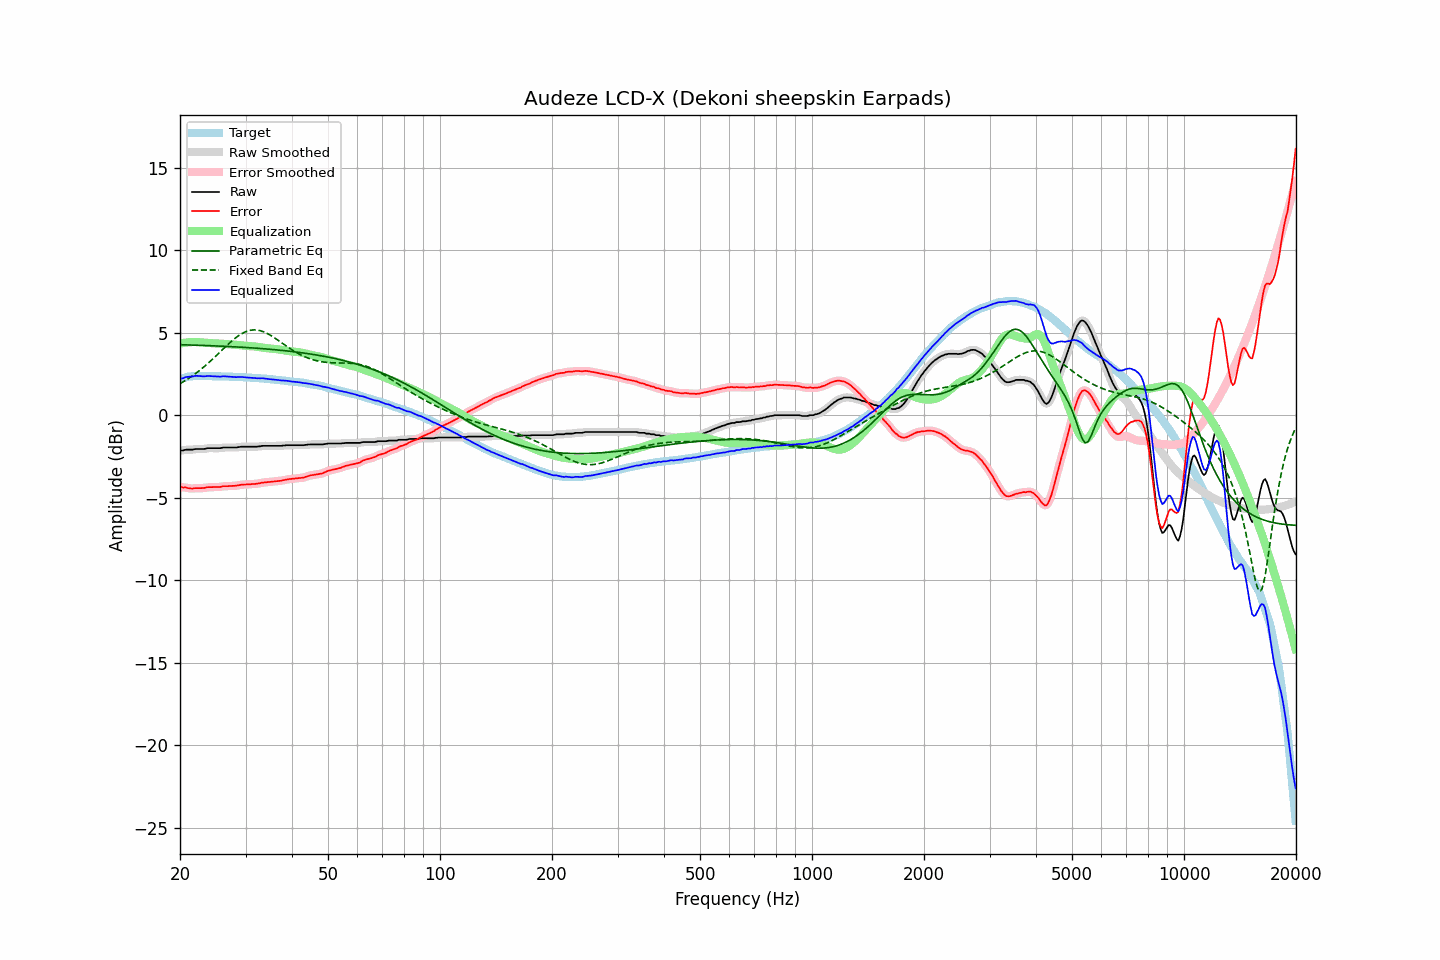

Source data for this figure (header and first rows):
frequency, raw, error, smoothed, error_smoothed, equalization, parametric_eq, fixed_band_eq, equalized_raw, equalized_smoothed, target
20.00, -2.15, -4.34, -2.16, -4.35, 4.34, 4.27, 1.91, 2.19, 2.19, 2.19
20.20, -2.14, -4.36, -2.14, -4.36, 4.36, 4.27, 1.96, 2.22, 2.22, 2.22
20.40, -2.14, -4.39, -2.12, -4.37, 4.38, 4.27, 2.02, 2.24, 2.26, 2.25
20.61, -2.10, -4.37, -2.11, -4.39, 4.39, 4.26, 2.08, 2.29, 2.28, 2.27
20.81, -2.09, -4.39, -2.10, -4.40, 4.41, 4.26, 2.14, 2.32, 2.31, 2.30
21.02, -2.09, -4.42, -2.09, -4.41, 4.42, 4.26, 2.20, 2.33, 2.33, 2.33
21.23, -2.09, -4.43, -2.09, -4.44, 4.42, 4.26, 2.27, 2.33, 2.33, 2.34
21.44, -2.09, -4.44, -2.09, -4.44, 4.43, 4.25, 2.34, 2.34, 2.34, 2.35
21.66, -2.09, -4.45, -2.08, -4.44, 4.43, 4.25, 2.40, 2.34, 2.35, 2.36
21.87, -2.06, -4.42, -2.07, -4.43, 4.44, 4.25, 2.47, 2.38, 2.37, 2.36
22.09, -2.05, -4.42, -2.05, -4.43, 4.44, 4.24, 2.55, 2.39, 2.38, 2.37
22.31, -2.05, -4.42, -2.05, -4.42, 4.43, 4.24, 2.62, 2.38, 2.38, 2.37
22.54, -2.05, -4.42, -2.05, -4.42, 4.42, 4.24, 2.70, 2.37, 2.38, 2.37
22.76, -2.05, -4.42, -2.05, -4.42, 4.42, 4.23, 2.78, 2.37, 2.36, 2.37
22.99, -2.05, -4.41, -2.05, -4.42, 4.41, 4.23, 2.86, 2.36, 2.35, 2.36
23.22, -2.05, -4.41, -2.04, -4.41, 4.40, 4.23, 2.94, 2.35, 2.36, 2.36
23.45, -2.03, -4.39, -2.03, -4.39, 4.39, 4.22, 3.02, 2.36, 2.36, 2.36
23.69, -2.00, -4.36, -2.01, -4.37, 4.38, 4.22, 3.11, 2.38, 2.37, 2.36
23.92, -2.00, -4.36, -2.00, -4.36, 4.37, 4.22, 3.19, 2.37, 2.37, 2.36
24.16, -2.00, -4.36, -2.00, -4.36, 4.37, 4.21, 3.28, 2.37, 2.37, 2.36
24.40, -2.00, -4.36, -2.00, -4.36, 4.36, 4.21, 3.37, 2.36, 2.36, 2.36
24.65, -2.00, -4.35, -2.00, -4.36, 4.36, 4.20, 3.46, 2.36, 2.36, 2.35
24.89, -2.00, -4.35, -2.00, -4.35, 4.35, 4.20, 3.56, 2.35, 2.35, 2.35
25.14, -2.00, -4.35, -2.00, -4.36, 4.35, 4.20, 3.65, 2.35, 2.35, 2.35
25.39, -2.00, -4.35, -2.00, -4.35, 4.34, 4.19, 3.74, 2.34, 2.34, 2.35
25.65, -2.00, -4.35, -1.99, -4.34, 4.34, 4.19, 3.84, 2.34, 2.34, 2.35
25.91, -1.98, -4.32, -1.98, -4.33, 4.33, 4.18, 3.93, 2.35, 2.35, 2.34
26.16, -1.96, -4.30, -1.97, -4.31, 4.32, 4.18, 4.03, 2.36, 2.35, 2.34
26.43, -1.96, -4.30, -1.96, -4.30, 4.31, 4.17, 4.12, 2.35, 2.35, 2.34
26.69, -1.96, -4.30, -1.96, -4.30, 4.31, 4.17, 4.21, 2.35, 2.35, 2.34
26.96, -1.96, -4.30, -1.96, -4.30, 4.30, 4.16, 4.30, 2.34, 2.34, 2.34
27.23, -1.96, -4.29, -1.96, -4.30, 4.29, 4.16, 4.39, 2.33, 2.33, 2.33
27.50, -1.96, -4.29, -1.96, -4.29, 4.29, 4.15, 4.48, 2.33, 2.33, 2.33
27.77, -1.96, -4.28, -1.96, -4.29, 4.28, 4.15, 4.56, 2.32, 2.32, 2.32
28.05, -1.96, -4.28, -1.96, -4.28, 4.27, 4.14, 4.64, 2.31, 2.31, 2.32
28.33, -1.96, -4.27, -1.95, -4.27, 4.26, 4.14, 4.72, 2.30, 2.31, 2.31
28.62, -1.94, -4.25, -1.94, -4.26, 4.25, 4.13, 4.79, 2.31, 2.31, 2.31
28.90, -1.93, -4.24, -1.93, -4.24, 4.24, 4.13, 4.86, 2.31, 2.31, 2.31
29.19, -1.91, -4.21, -1.92, -4.22, 4.23, 4.12, 4.92, 2.32, 2.31, 2.30
29.48, -1.91, -4.21, -1.91, -4.21, 4.22, 4.12, 4.97, 2.31, 2.31, 2.30
29.78, -1.91, -4.20, -1.91, -4.20, 4.21, 4.11, 5.02, 2.30, 2.30, 2.29
30.08, -1.91, -4.20, -1.91, -4.20, 4.20, 4.10, 5.07, 2.29, 2.29, 2.29
30.38, -1.91, -4.19, -1.91, -4.20, 4.19, 4.10, 5.10, 2.28, 2.28, 2.28
30.68, -1.91, -4.19, -1.91, -4.19, 4.19, 4.09, 5.13, 2.28, 2.28, 2.28
30.99, -1.91, -4.18, -1.91, -4.18, 4.18, 4.08, 5.15, 2.27, 2.27, 2.27
31.30, -1.91, -4.17, -1.91, -4.18, 4.18, 4.08, 5.16, 2.27, 2.27, 2.26
31.61, -1.91, -4.17, -1.91, -4.17, 4.17, 4.07, 5.17, 2.26, 2.26, 2.26
31.93, -1.91, -4.16, -1.91, -4.16, 4.16, 4.06, 5.17, 2.25, 2.25, 2.25
32.24, -1.91, -4.15, -1.91, -4.15, 4.14, 4.06, 5.16, 2.23, 2.24, 2.24
32.57, -1.89, -4.13, -1.90, -4.13, 4.13, 4.05, 5.14, 2.24, 2.24, 2.24
32.89, -1.89, -4.12, -1.88, -4.11, 4.12, 4.04, 5.12, 2.23, 2.24, 2.23
33.22, -1.86, -4.08, -1.87, -4.10, 4.10, 4.03, 5.09, 2.24, 2.23, 2.22
33.55, -1.86, -4.08, -1.86, -4.08, 4.09, 4.03, 5.05, 2.23, 2.23, 2.22
33.89, -1.86, -4.07, -1.86, -4.07, 4.07, 4.02, 5.01, 2.21, 2.22, 2.21
34.23, -1.86, -4.06, -1.86, -4.06, 4.06, 4.01, 4.97, 2.20, 2.20, 2.20
34.57, -1.86, -4.05, -1.86, -4.05, 4.05, 4.00, 4.91, 2.19, 2.19, 2.19
34.92, -1.86, -4.04, -1.86, -4.04, 4.04, 3.99, 4.86, 2.18, 2.18, 2.18
35.27, -1.86, -4.03, -1.86, -4.03, 4.03, 3.99, 4.80, 2.17, 2.17, 2.17
35.62, -1.86, -4.02, -1.86, -4.02, 4.02, 3.98, 4.74, 2.16, 2.16, 2.16
35.97, -1.86, -4.01, -1.86, -4.01, 4.02, 3.97, 4.67, 2.16, 2.16, 2.15
... 635 more rows
